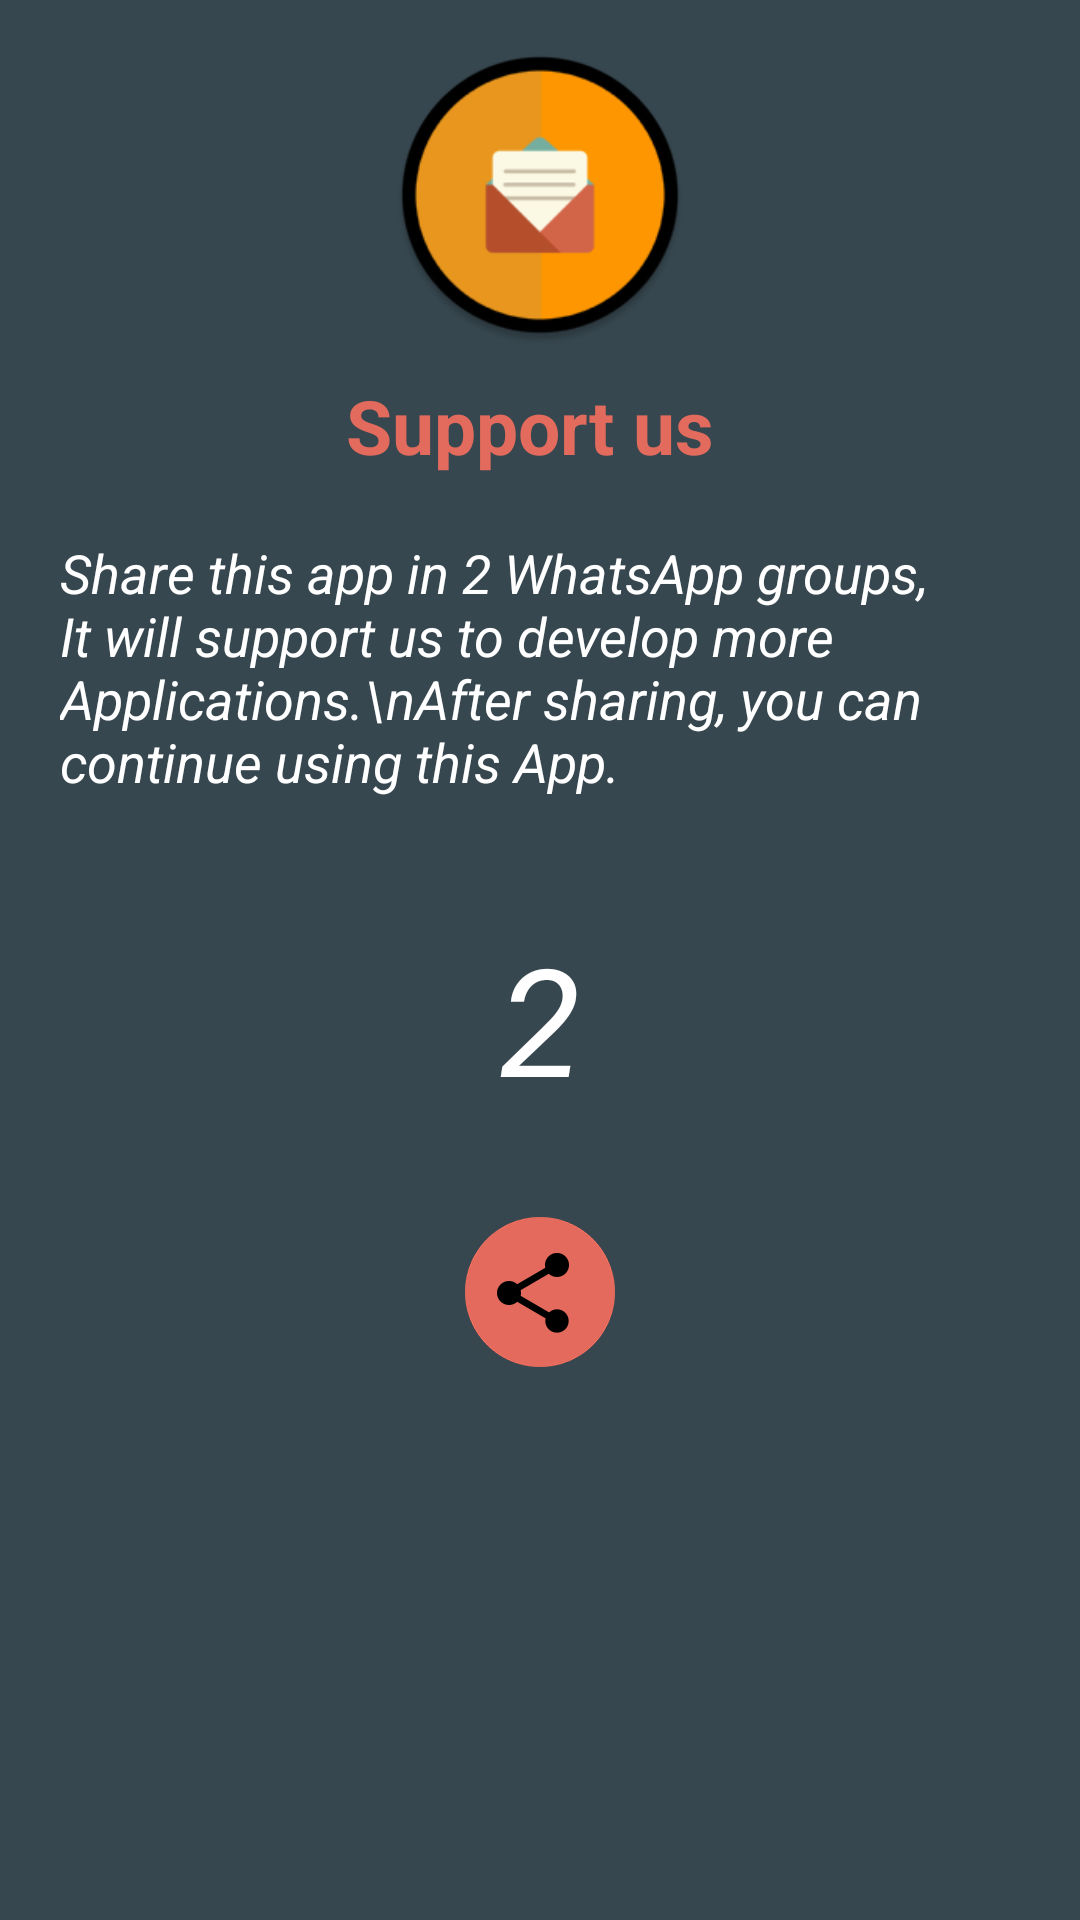

Reconstruct the res/layout file that produces this screen, plus the resources it refers to.
<!-- AndroidManifest.xml: application theme CustomActionBarTheme -->
<!-- res/layout/share_this_app.xml -->
<?xml version="1.0" encoding="utf-8"?>
<RelativeLayout xmlns:android="http://schemas.android.com/apk/res/android"
    android:layout_width="fill_parent"
    android:layout_height="fill_parent"
    android:orientation="vertical">

    <ScrollView
        android:layout_width="match_parent"
        android:layout_height="match_parent"
        android:background="#37474F">

        <LinearLayout
            android:layout_width="match_parent"
            android:layout_height="wrap_content"
            android:orientation="vertical">

            <ImageView
                android:id="@+id/icon"
                android:layout_width="100dp"
                android:layout_height="100dp"
                android:layout_gravity="center"
                android:layout_marginTop="15dp"
                android:src="@mipmap/ic_launcher" />

            <TextView
                android:id="@+id/textView"
                android:layout_width="wrap_content"
                android:layout_height="wrap_content"
                android:layout_gravity="center"
                android:layout_marginTop="10dp"
                android:text="Support us "
                android:textAppearance="?android:attr/textAppearanceLarge"
                android:textColor="#E36B5D"
                android:textSize="25sp"
                android:textStyle="bold" />


            <TextView
                android:id="@+id/shareText"
                android:layout_width="wrap_content"
                android:layout_height="wrap_content"
                android:layout_marginBottom="40dp"
                android:layout_marginLeft="20dp"
                android:layout_marginRight="20dp"
                android:layout_marginTop="20dp"
                android:text="Share this app in 2 WhatsApp groups, It will support us to develop more Applications.\nAfter sharing, you can continue using this App."
                android:textAppearance="?android:attr/textAppearanceMedium"
                android:textColor="#FFFFFF"
                android:textStyle="italic"
                android:layout_gravity="center" />

            <TextView
                android:id="@+id/textRemaining"
                android:layout_width="fill_parent"
                android:layout_height="wrap_content"
                android:layout_marginBottom="33dp"
                android:gravity="center"
                android:text="2"
                android:textColor="#FFFFFF"
                android:textSize="50sp"
                android:textStyle="italic" />


            <ImageView
                android:id="@+id/shareImage"
                android:layout_width="wrap_content"
                android:layout_height="wrap_content"
                android:layout_gravity="center_horizontal"
                android:layout_marginBottom="40dp"
                android:onClick="share"
                android:src="@drawable/share" />
        </LinearLayout>
    </ScrollView>
</RelativeLayout>
<!-- resources referenced by this layout -->
<resources>
  <!-- drawable share: png bitmap (drawable-nodpi, 26556 bytes) -->
  <!-- mipmap ic_launcher: png bitmap (drawable-nodpi, 19446 bytes) -->
  <style name="CustomActionBarTheme" parent="@style/Theme.AppCompat.Light.DarkActionBar">
          <item name="android:actionBarStyle">@style/MyActionBar</item>
          <item name="android:actionBarTabTextStyle">@style/MyActionBarTabText</item>
          <item name="android:actionMenuTextColor">@color/actionbar_text</item>
  
          
          <item name="actionBarStyle">@style/MyActionBar</item>
          <item name="actionBarTabTextStyle">@style/MyActionBarTabText</item>
          <item name="actionMenuTextColor">@color/actionbar_text</item>
      </style>
  <style name="MyActionBar" parent="@style/Widget.AppCompat.Light.ActionBar.Solid.Inverse">
          <item name="android:background">@color/actionbar_background</item>
          <item name="android:titleTextStyle">@style/MyActionBarTitleText</item>
  
          
          <item name="background">@color/actionbar_background</item>
          <item name="titleTextStyle">@style/MyActionBarTitleText</item>
      </style>
  <style name="MyActionBarTabText" parent="@style/Widget.AppCompat.ActionBar.TabText">
          <item name="android:textColor">@color/actionbar_text</item>
      </style>
  <color name="actionbar_text">#FFFFFF</color>
  <color name="actionbar_background">#E36B5D</color>
  <style name="MyActionBarTitleText" parent="@style/TextAppearance.AppCompat.Widget.ActionBar.Title">
          <item name="android:textColor">@color/actionbar_text</item>
      </style>
</resources>
